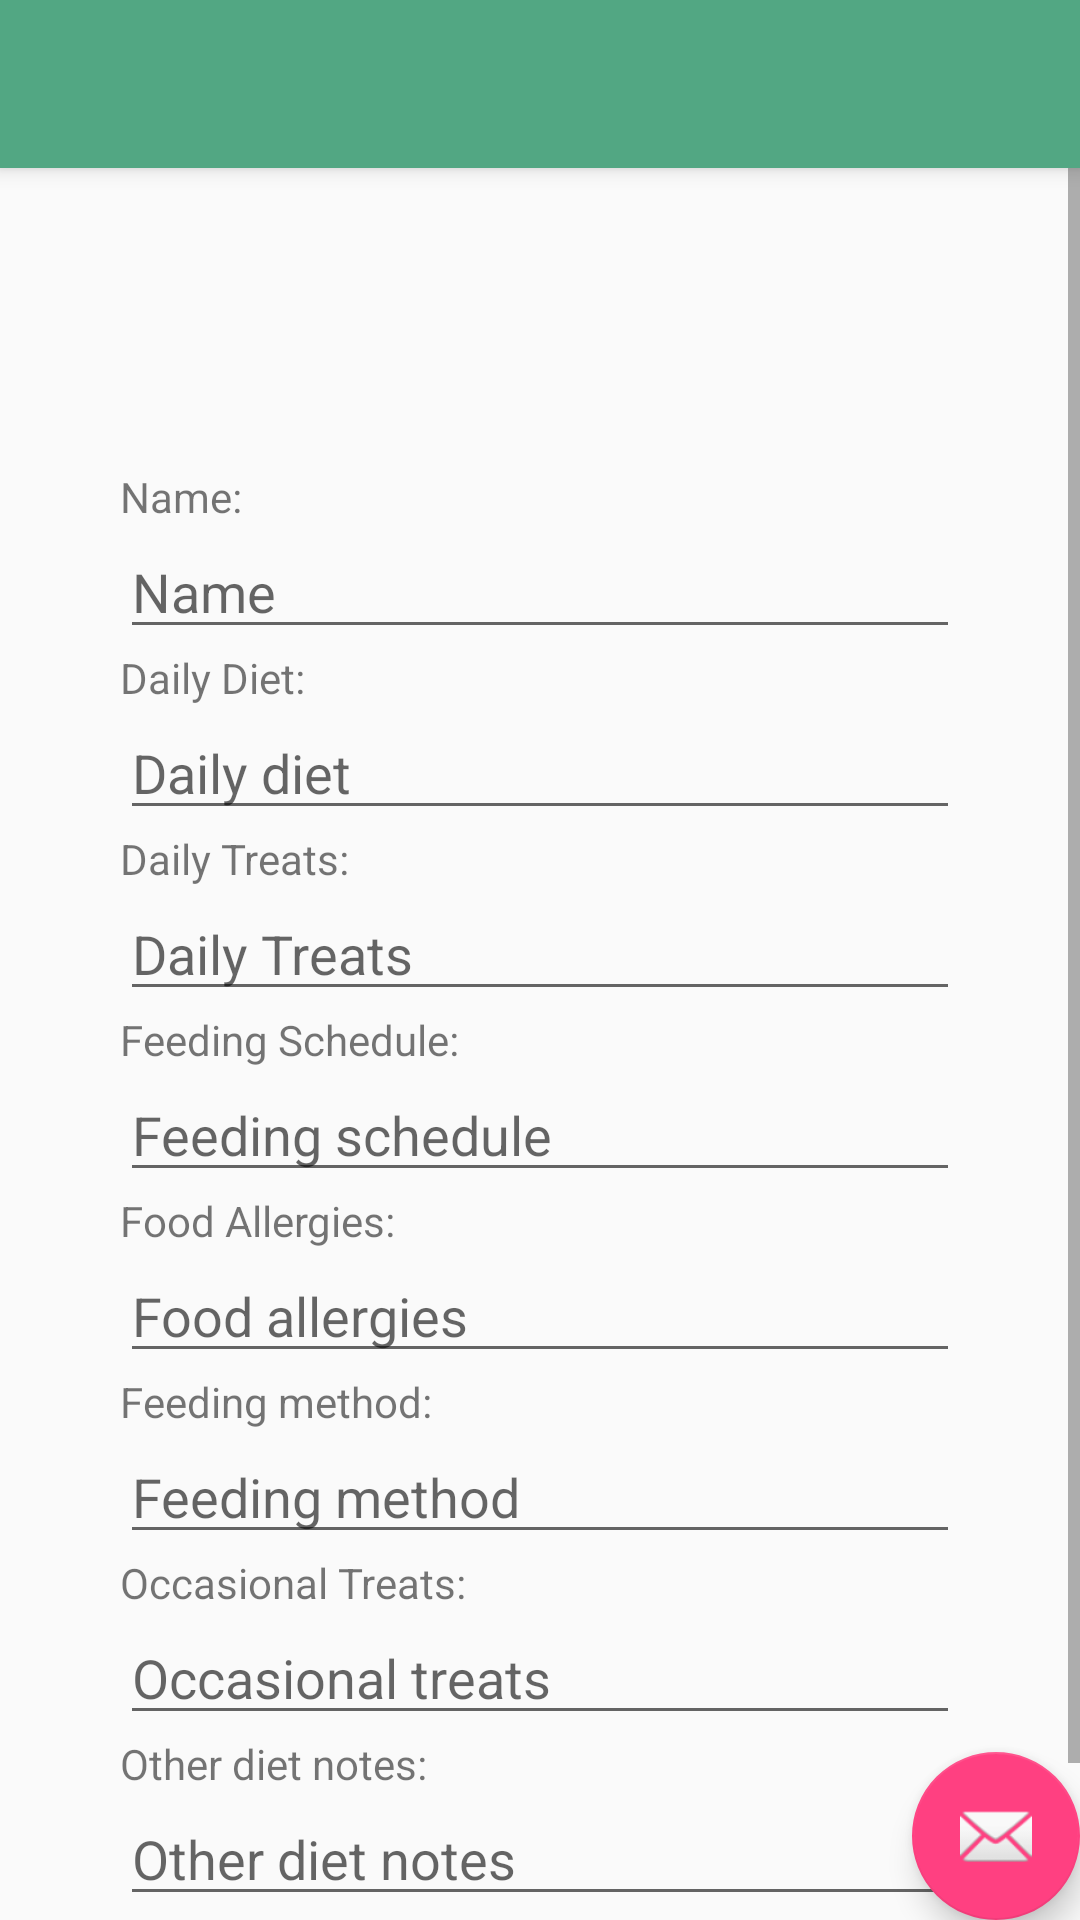

Write the Android layout XML for this screen, with the resource values it uses.
<!-- AndroidManifest.xml: activity theme AppTheme.NoActionBar -->
<!-- res/layout/activity_edit_diet_info.xml -->
<?xml version="1.0" encoding="utf-8"?>
<android.support.design.widget.CoordinatorLayout xmlns:android="http://schemas.android.com/apk/res/android"
    xmlns:app="http://schemas.android.com/apk/res-auto"
    xmlns:tools="http://schemas.android.com/tools"
    android:layout_width="match_parent"
    android:layout_height="match_parent"
    tools:context=".Activities.EditDietInfoActivity">

    <android.support.design.widget.AppBarLayout
        android:layout_width="match_parent"
        android:layout_height="wrap_content"
        android:theme="@style/AppTheme.NoActionBar.AppBarOverlay">

        <android.support.v7.widget.Toolbar
            android:id="@+id/toolbar"
            android:layout_width="match_parent"
            android:layout_height="?attr/actionBarSize"
            android:background="#52a783"
            app:popupTheme="@style/AppTheme.NoActionBar.PopupOverlay" />

    </android.support.design.widget.AppBarLayout>

    <include layout="@layout/content_edit_diet_info" />

    <android.support.design.widget.FloatingActionButton
        android:id="@+id/fab"
        android:layout_width="wrap_content"
        android:layout_height="wrap_content"
        android:layout_gravity="bottom|end"
        android:layout_margin="@dimen/fab_margin"
        app:srcCompat="@android:drawable/ic_dialog_email" />

</android.support.design.widget.CoordinatorLayout>
<!-- res/layout/content_edit_diet_info.xml (included above) -->
<?xml version="1.0" encoding="utf-8"?>
<ScrollView xmlns:android="http://schemas.android.com/apk/res/android"
    xmlns:app="http://schemas.android.com/apk/res-auto"
    xmlns:tools="http://schemas.android.com/tools"
    android:layout_width="match_parent"
    android:layout_height="match_parent"
    app:layout_behavior="@string/appbar_scrolling_view_behavior"
    tools:context=".Activities.EditDietInfoActivity"
    tools:showIn="@layout/activity_edit_diet_info"
    >

    <LinearLayout
        android:layout_marginTop="60dp"
        android:orientation="vertical"
        android:layout_width="match_parent"
        android:layout_height="match_parent"
        android:padding="40dp">

        <TextView
            android:layout_width="match_parent"
            android:layout_height="wrap_content"
            android:text="Name:  "/>

        <EditText
            android:id="@+id/name_edit"
            android:layout_width="match_parent"
            android:layout_height="wrap_content"
            android:hint="Name"/>



    <TextView
        android:layout_width="match_parent"
        android:layout_height="wrap_content"
        android:text="Daily Diet: "/>

    <EditText
        android:id="@+id/daily_diet_edit"
        android:layout_width="match_parent"
        android:layout_height="wrap_content"
        android:hint="Daily diet"/>
    <TextView
        android:layout_width="match_parent"
        android:layout_height="wrap_content"
        android:text="Daily Treats: "/>

    <EditText
        android:id="@+id/daily_treats_edit"
        android:layout_width="match_parent"
        android:layout_height="wrap_content"
        android:hint="Daily Treats"/>
    <TextView
        android:layout_width="match_parent"
        android:layout_height="wrap_content"
        android:text="Feeding Schedule: "/>

    <EditText
        android:id="@+id/feeding_schedule_edit"
        android:layout_width="match_parent"
        android:layout_height="wrap_content"
        android:hint="Feeding schedule"/>
    <TextView
        android:layout_width="match_parent"
        android:layout_height="wrap_content"
        android:text="Food Allergies: "/>

    <EditText
        android:id="@+id/food_allergies_edit"
        android:layout_width="match_parent"
        android:layout_height="wrap_content"
        android:hint="Food allergies"/>
    <TextView
        android:layout_width="match_parent"
        android:layout_height="wrap_content"
        android:text="Feeding method: "/>

    <EditText
        android:id="@+id/feeding_method_edit"
        android:layout_width="match_parent"
        android:layout_height="wrap_content"
        android:hint="Feeding method"/>
    <TextView
        android:layout_width="match_parent"
        android:layout_height="wrap_content"
        android:text="Occasional Treats: "/>

    <EditText
        android:id="@+id/occasional_treats_edit"
        android:layout_width="match_parent"
        android:layout_height="wrap_content"
        android:hint="Occasional treats"/>
    <TextView
        android:layout_width="match_parent"
        android:layout_height="wrap_content"
        android:text="Other diet notes: "/>

    <EditText
        android:id="@+id/other_diet_notes_edit"
        android:layout_width="match_parent"
        android:layout_height="wrap_content"
        android:hint="Other diet notes"/>
    <TextView
        android:layout_width="match_parent"
        android:layout_height="wrap_content"
        android:text="Daily Diet: "/>


    </LinearLayout>


</ScrollView>
<!-- resources referenced by this layout -->
<resources>
  <style name="AppTheme.NoActionBar.AppBarOverlay" parent="ThemeOverlay.AppCompat.Dark.ActionBar" />
  <style name="AppTheme.NoActionBar.PopupOverlay" parent="ThemeOverlay.AppCompat.Light" />
  <style name="AppTheme.NoActionBar">
          <item name="windowActionBar">false</item>
          <item name="windowNoTitle">true</item>
      </style>
</resources>
